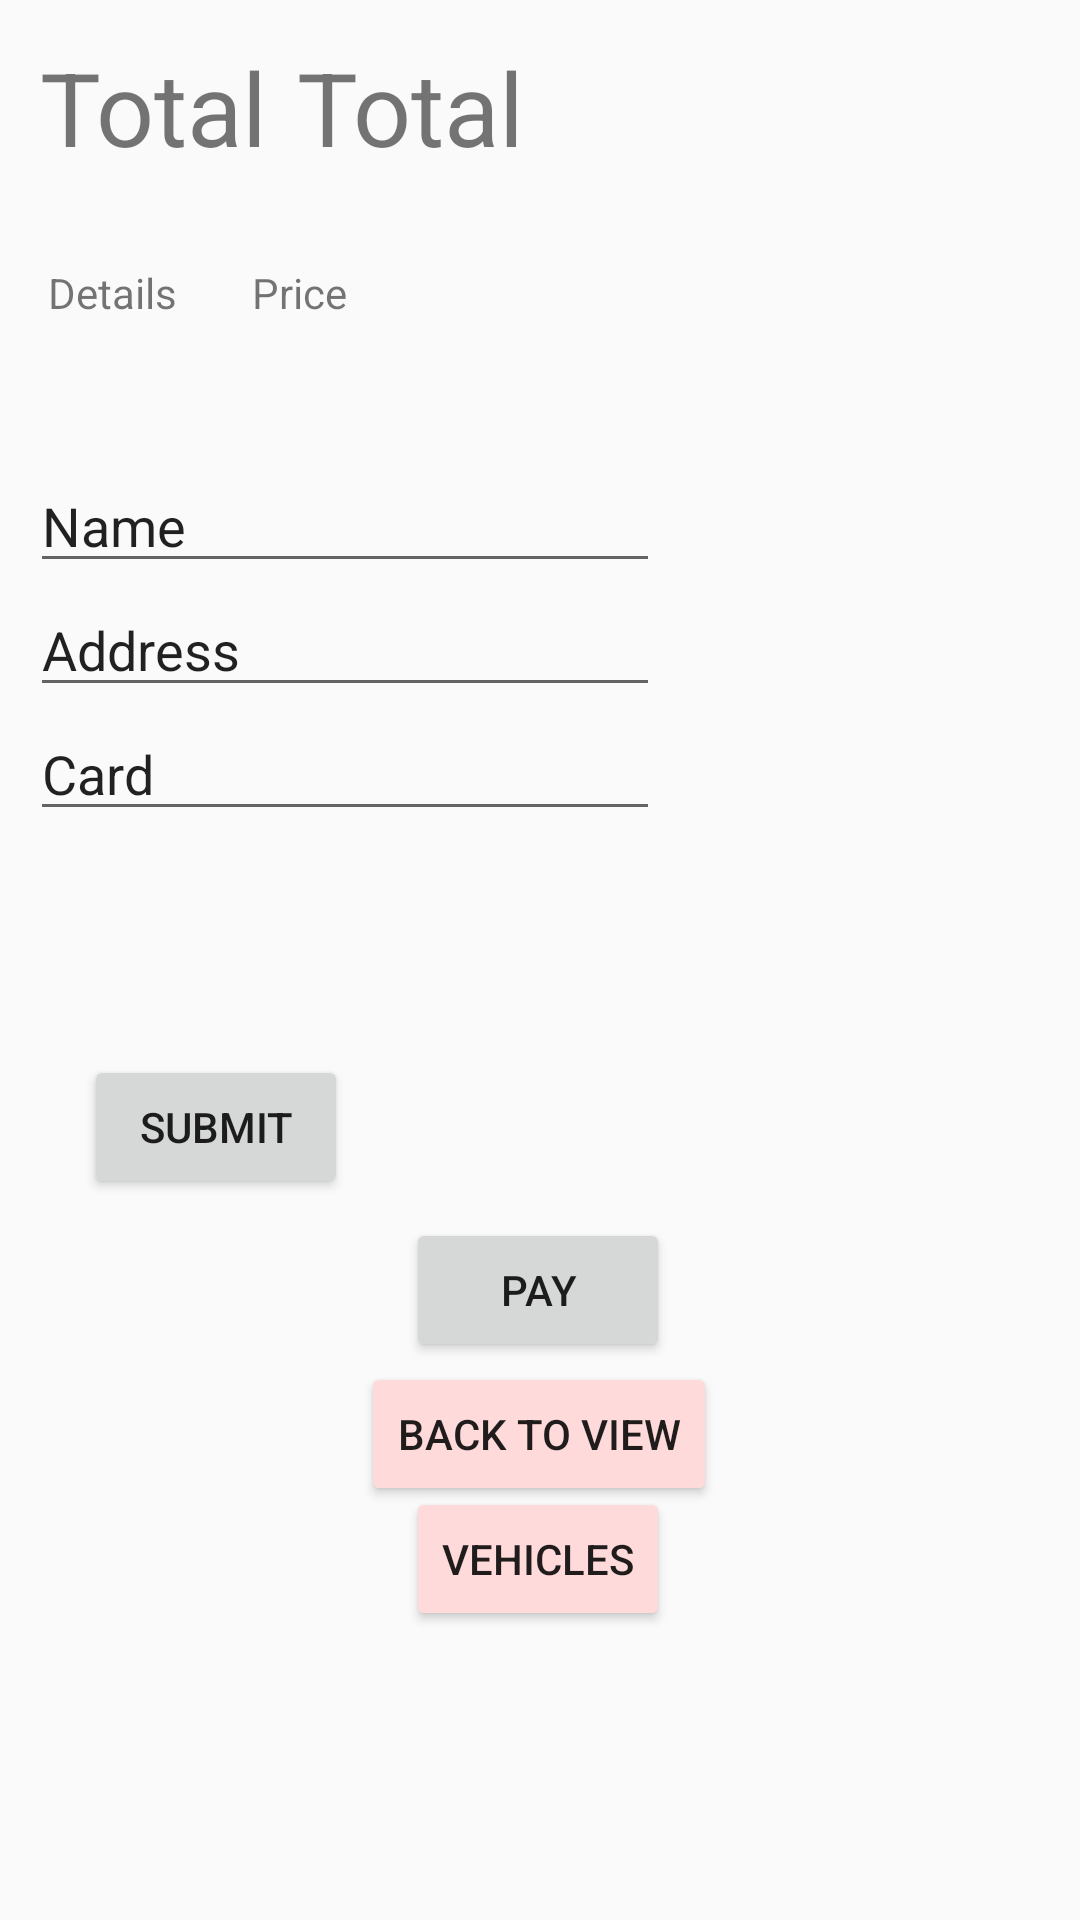

Write the Android layout XML for this screen, with the resource values it uses.
<!-- AndroidManifest.xml: application theme Theme.Assignment4 -->
<!-- res/layout/activity_buy.xml -->
<?xml version="1.0" encoding="utf-8"?>
<androidx.constraintlayout.widget.ConstraintLayout xmlns:android="http://schemas.android.com/apk/res/android"
    xmlns:app="http://schemas.android.com/apk/res-auto"
    xmlns:tools="http://schemas.android.com/tools"
    android:layout_width="match_parent"
    android:layout_height="match_parent"
    tools:context=".BuyActivity">

    <Button
        android:id="@+id/submit3"
        android:layout_width="wrap_content"
        android:layout_height="wrap_content"
        android:layout_marginStart="28dp"
        android:text="submit"
        app:layout_constraintBottom_toBottomOf="parent"
        app:layout_constraintStart_toStartOf="parent"
        app:layout_constraintTop_toTopOf="parent"
        app:layout_constraintVertical_bias="0.594" />

    <Button
        android:id="@+id/vehicleButton5"
        android:layout_width="wrap_content"
        android:layout_height="wrap_content"
        android:backgroundTint="#FFDADA"
        android:text="@string/carName1"
        app:layout_constraintBottom_toBottomOf="parent"
        app:layout_constraintEnd_toEndOf="parent"
        app:layout_constraintHorizontal_bias="0.498"
        app:layout_constraintStart_toStartOf="parent"
        app:layout_constraintTop_toTopOf="parent"
        app:layout_constraintVertical_bias="0.837" />

    <TextView
        android:id="@+id/totals2"
        android:layout_width="104dp"
        android:layout_height="54dp"
        android:layout_marginStart="8dp"
        android:text="@string/Total"
        android:textSize="34sp"
        app:layout_constraintBottom_toBottomOf="parent"
        app:layout_constraintEnd_toEndOf="parent"
        app:layout_constraintHorizontal_bias="0.367"
        app:layout_constraintStart_toStartOf="parent"
        app:layout_constraintTop_toTopOf="parent"
        app:layout_constraintVertical_bias="0.022" />

    <TextView
        android:id="@+id/totalPrice2"
        android:layout_width="wrap_content"
        android:layout_height="wrap_content"
        android:layout_marginStart="84dp"
        android:layout_marginTop="88dp"
        android:text="@string/carPrice"
        app:layout_constraintStart_toStartOf="parent"
        app:layout_constraintTop_toTopOf="parent" />

    <TextView
        android:id="@+id/totalCarName"
        android:layout_width="wrap_content"
        android:layout_height="wrap_content"
        android:layout_marginStart="16dp"
        android:layout_marginTop="88dp"
        android:text="@string/carDetails"
        app:layout_constraintStart_toStartOf="parent"
        app:layout_constraintTop_toTopOf="parent" />

    <Button
        android:id="@+id/view2"
        android:layout_width="wrap_content"
        android:layout_height="wrap_content"
        android:backgroundTint="#FFDADA"
        android:text="@string/backToView"
        app:layout_constraintBottom_toBottomOf="parent"
        app:layout_constraintEnd_toEndOf="parent"
        app:layout_constraintHorizontal_bias="0.498"
        app:layout_constraintStart_toStartOf="parent"
        app:layout_constraintTop_toTopOf="parent"
        app:layout_constraintVertical_bias="0.767" />

    <TextView
        android:id="@+id/totals"
        android:layout_width="104dp"
        android:layout_height="54dp"
        android:layout_marginStart="8dp"
        android:text="@string/Total"
        android:textSize="34sp"
        app:layout_constraintBottom_toBottomOf="parent"
        app:layout_constraintEnd_toEndOf="parent"
        app:layout_constraintHorizontal_bias="0.021"
        app:layout_constraintStart_toStartOf="parent"
        app:layout_constraintTop_toTopOf="parent"
        app:layout_constraintVertical_bias="0.022" />

    <Button
        android:id="@+id/Pay"
        android:layout_width="wrap_content"
        android:layout_height="wrap_content"
        android:layout_marginStart="15dp"
        android:text="@string/Pay"
        app:layout_constraintBottom_toTopOf="@+id/view2"
        app:layout_constraintStart_toStartOf="@+id/view2" />

    <EditText
        android:id="@+id/PersonName"
        android:layout_width="wrap_content"
        android:layout_height="wrap_content"
        android:layout_marginStart="10dp"
        android:layout_marginTop="153dp"
        android:ems="10"
        android:inputType="textPersonName"
        android:text="@string/Name"
        app:layout_constraintStart_toStartOf="parent"
        app:layout_constraintTop_toTopOf="parent" />

    <EditText
        android:id="@+id/PersonAddress"
        android:layout_width="wrap_content"
        android:layout_height="wrap_content"
        android:ems="10"
        android:inputType="textPersonName"
        android:text="@string/Address"
        app:layout_constraintStart_toStartOf="@+id/PersonName"
        app:layout_constraintTop_toBottomOf="@+id/PersonName" />

    <EditText
        android:id="@+id/Card"
        android:layout_width="wrap_content"
        android:layout_height="wrap_content"
        android:ems="10"
        android:inputType="textPersonName"
        android:text="@string/Card"
        app:layout_constraintStart_toStartOf="@+id/PersonAddress"
        app:layout_constraintTop_toBottomOf="@+id/PersonAddress" />

</androidx.constraintlayout.widget.ConstraintLayout>
<!-- resources referenced by this layout -->
<resources>
  <string name="Address">Address</string>
  <string name="Card">Card</string>
  <string name="Name">Name</string>
  <string name="Pay">Pay</string>
  <string name="Total">Total</string>
  <string name="backToView">Back to View</string>
  <string name="carDetails">Details</string>
  <string name="carName1">Vehicles</string>
  <string name="carPrice">Price</string>
  <style name="Theme.Assignment4" parent="Theme.AppCompat.DayNight.DarkActionBar">
          
          <item name="colorPrimary">@color/purple_500</item>
          <item name="colorPrimaryVariant">@color/purple_700</item>
          <item name="colorOnPrimary">@color/white</item>
          
          <item name="colorSecondary">@color/teal_200</item>
          <item name="colorSecondaryVariant">@color/teal_700</item>
          <item name="colorOnSecondary">@color/black</item>
          
          <item name="android:statusBarColor">?attr/colorPrimaryVariant</item>
          
      </style>
  <!-- not gathered from this repository: default colours our renderer supplied (Android Studio template values) -->
  <color name="purple_500">#FF6200EE</color>
  <color name="purple_700">#FF3700B3</color>
  <color name="teal_200">#FF03DAC5</color>
  <color name="teal_700">#FF018786</color>
  <color name="black">#FF000000</color>
  <color name="white">#FFFFFFFF</color>
</resources>
